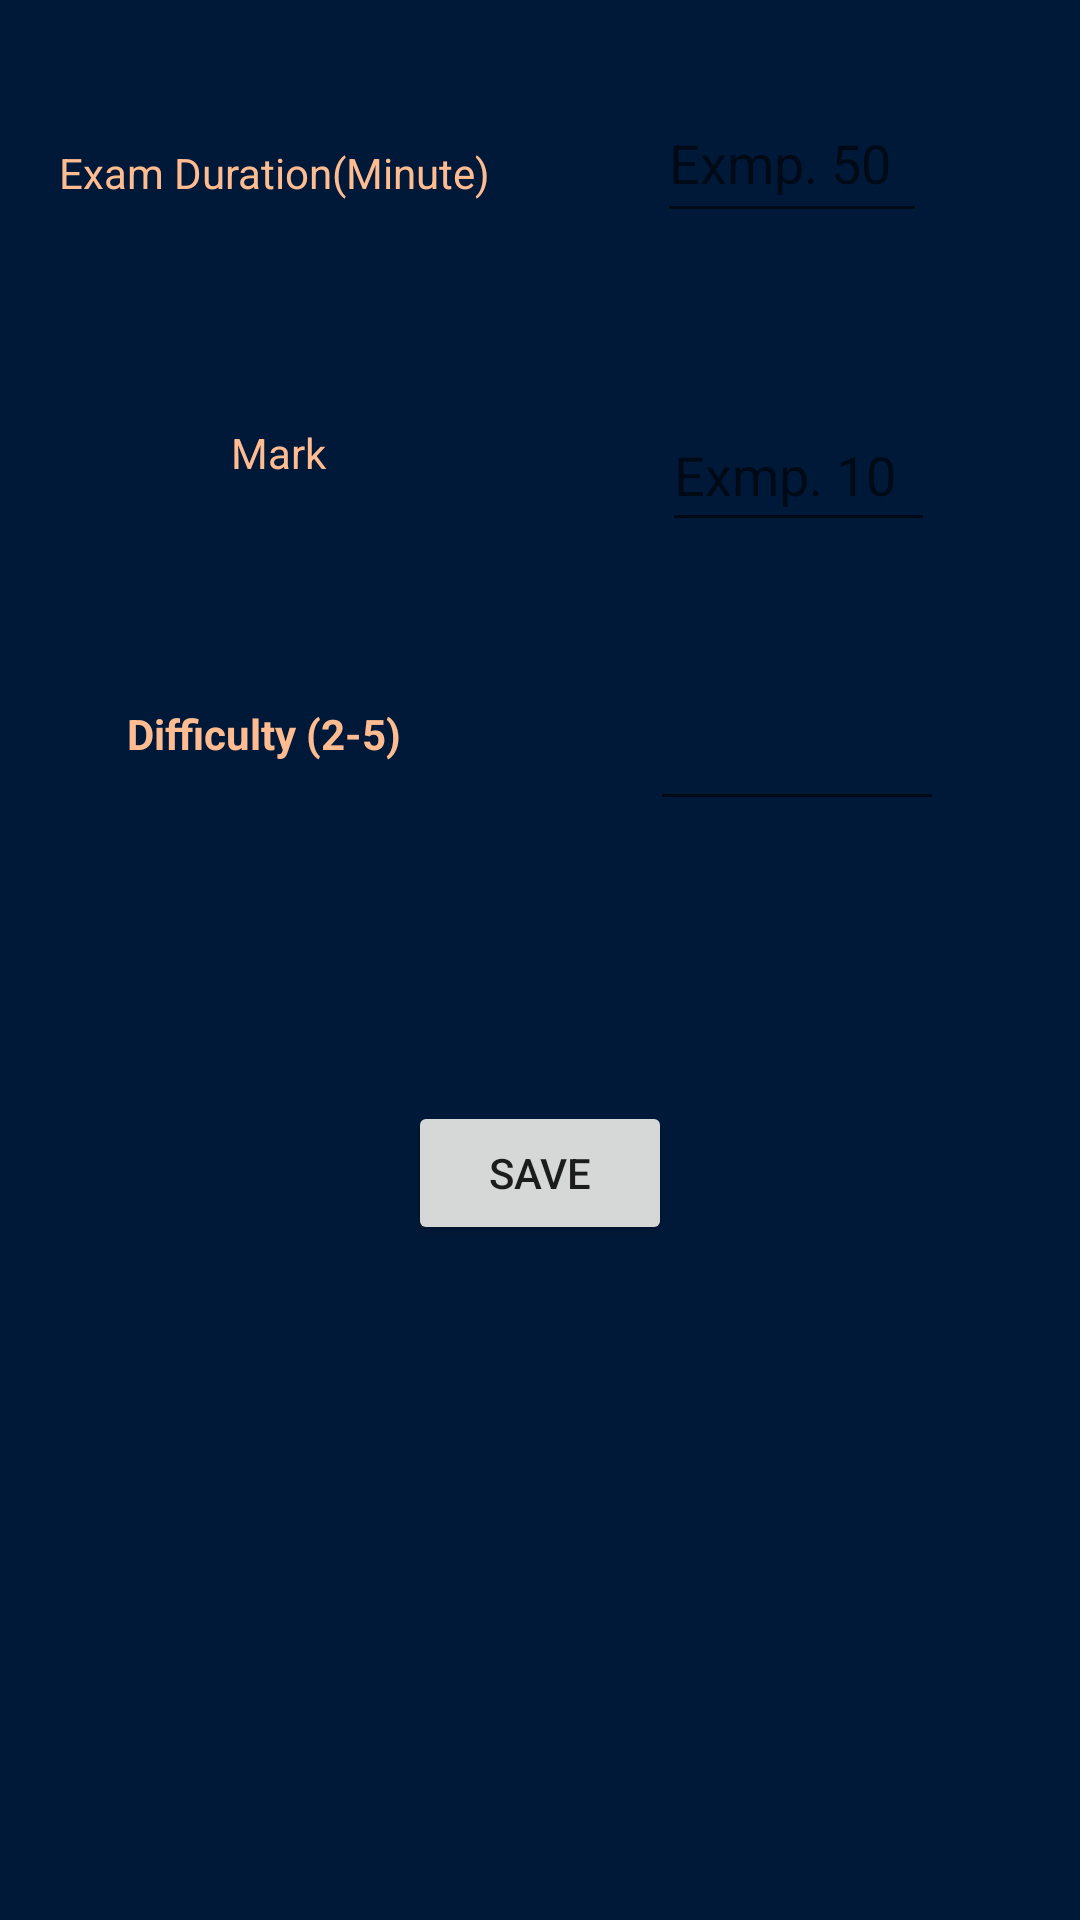

Write the Android layout XML for this screen, with the resource values it uses.
<!-- AndroidManifest.xml: application theme AppTheme.NoActionBar -->
<!-- res/layout/activity_exam_settings.xml -->
<?xml version="1.0" encoding="utf-8"?>

<androidx.constraintlayout.widget.ConstraintLayout xmlns:android="http://schemas.android.com/apk/res/android"
    xmlns:app="http://schemas.android.com/apk/res-auto"
    xmlns:tools="http://schemas.android.com/tools"
    android:layout_width="match_parent"
    android:layout_height="match_parent"
    android:background="#011939"
    tools:context=".ExamSettingsActivity">

    <EditText
        android:id="@+id/editTextNumberDecimal"
        android:layout_width="90dp"
        android:layout_height="50dp"
        android:layout_marginTop="76dp"
        android:layout_marginEnd="80dp"
        android:layout_marginBottom="55dp"
        android:ems="10"
        android:hint="Exmp. 50"
        android:inputType="numberDecimal"
        android:textColor="@android:color/white"
        app:layout_constraintBottom_toTopOf="@+id/editTextNumberDecimal2"
        app:layout_constraintEnd_toEndOf="parent"
        app:layout_constraintStart_toEndOf="@+id/editTextTextPersonName"
        app:layout_constraintTop_toTopOf="parent" />

    <EditText
        android:id="@+id/editTextNumberDecimal2"
        android:layout_width="91dp"
        android:layout_height="48dp"
        android:layout_marginEnd="78dp"
        android:layout_marginBottom="47dp"
        android:ems="10"
        android:hint="Exmp. 10"
        android:inputType="numberDecimal"
        android:textColor="@android:color/white"
        app:layout_constraintBottom_toTopOf="@+id/editTextDifficulty"
        app:layout_constraintEnd_toEndOf="parent"
        app:layout_constraintStart_toEndOf="@+id/editTextTextPersonName2"
        app:layout_constraintTop_toBottomOf="@+id/editTextNumberDecimal" />

    <TextView
        android:id="@+id/editTextTextPersonName"
        android:layout_width="155dp"
        android:layout_height="45dp"

        android:layout_marginStart="43dp"
        android:layout_marginTop="77dp"
        android:layout_marginEnd="50dp"
        android:layout_marginBottom="49dp"
        android:ems="10"
        android:gravity="center"
        android:inputType="textPersonName"
        android:text="Exam Duration(Minute)"
        android:textColor="#ffbc91"
        app:layout_constraintBottom_toTopOf="@+id/editTextTextPersonName2"
        app:layout_constraintEnd_toStartOf="@+id/editTextNumberDecimal"
        app:layout_constraintStart_toStartOf="parent"
        app:layout_constraintTop_toTopOf="parent" />

    <TextView
        android:id="@+id/editTextTextPersonName2"
        android:layout_width="154dp"
        android:layout_height="44dp"
        android:layout_marginStart="45dp"
        android:layout_marginEnd="51dp"
        android:layout_marginBottom="49dp"
        android:ems="10"
        android:gravity="center"
        android:inputType="textPersonName"
        android:text="Mark"
        android:textColor="#ffbc91"
        app:layout_constraintBottom_toTopOf="@+id/editTextTextPersonName3"
        app:layout_constraintEnd_toStartOf="@+id/editTextNumberDecimal2"
        app:layout_constraintStart_toStartOf="parent"
        app:layout_constraintTop_toBottomOf="@+id/editTextTextPersonName" />

    <TextView
        android:id="@+id/editTextTextPersonName3"
        android:layout_width="155dp"
        android:layout_height="45dp"
        android:layout_marginStart="44dp"
        android:layout_marginEnd="51dp"
        android:layout_marginBottom="100dp"
        android:ems="10"
        android:gravity="center"
        android:hint=""
        android:inputType="textPersonName"
        android:text="Difficulty (2-5)"
        android:textAlignment="center"
        android:textColor="#ffbc91"
        android:textStyle="bold"
        app:layout_constraintBottom_toTopOf="@+id/saveSettings"
        app:layout_constraintEnd_toStartOf="@+id/editTextDifficulty"
        app:layout_constraintStart_toStartOf="parent"
        app:layout_constraintTop_toBottomOf="@+id/editTextTextPersonName2" />



    <EditText
        android:id="@+id/editTextDifficulty"
        android:layout_width="98dp"
        android:layout_height="46dp"
        android:layout_marginEnd="79dp"
        android:layout_marginBottom="415dp"
        android:ems="10"
        android:inputType="numberDecimal"
        android:digits="2345"
        android:maxLength="1"
        app:layout_constraintBottom_toBottomOf="parent"
        app:layout_constraintEnd_toEndOf="parent"
        app:layout_constraintStart_toEndOf="@+id/editTextTextPersonName3"
        app:layout_constraintTop_toBottomOf="@+id/editTextNumberDecimal2" />

    <Button
        android:id="@+id/saveSettings"
        android:layout_width="wrap_content"
        android:layout_height="wrap_content"
        android:layout_marginBottom="267dp"
        android:text="Save"
        android:onClick="saveExamSettings"
        app:layout_constraintBottom_toBottomOf="parent"
        app:layout_constraintEnd_toEndOf="parent"
        app:layout_constraintStart_toStartOf="parent"
        app:layout_constraintTop_toBottomOf="@+id/editTextTextPersonName3" />
</androidx.constraintlayout.widget.ConstraintLayout>
<!-- resources referenced by this layout -->
<resources>
  <style name="AppTheme.NoActionBar" parent="Theme.AppCompat.Light.DarkActionBar">
          <item name="windowActionBar">false</item>
          <item name="windowNoTitle">true</item>
          <item name="android:windowFullscreen">true</item>
          
          <item name="colorPrimary">@color/colorPrimary</item>
          <item name="colorPrimaryDark">@color/colorPrimaryDark</item>
          <item name="colorAccent">@color/colorAccent</item>
      </style>
  <!-- not gathered from this repository: default colours our renderer supplied (Android Studio template values) -->
  <color name="colorPrimary">#FF6200EE</color>
  <color name="colorPrimaryDark">#FF3700B3</color>
  <color name="colorAccent">#FF03DAC5</color>
</resources>
